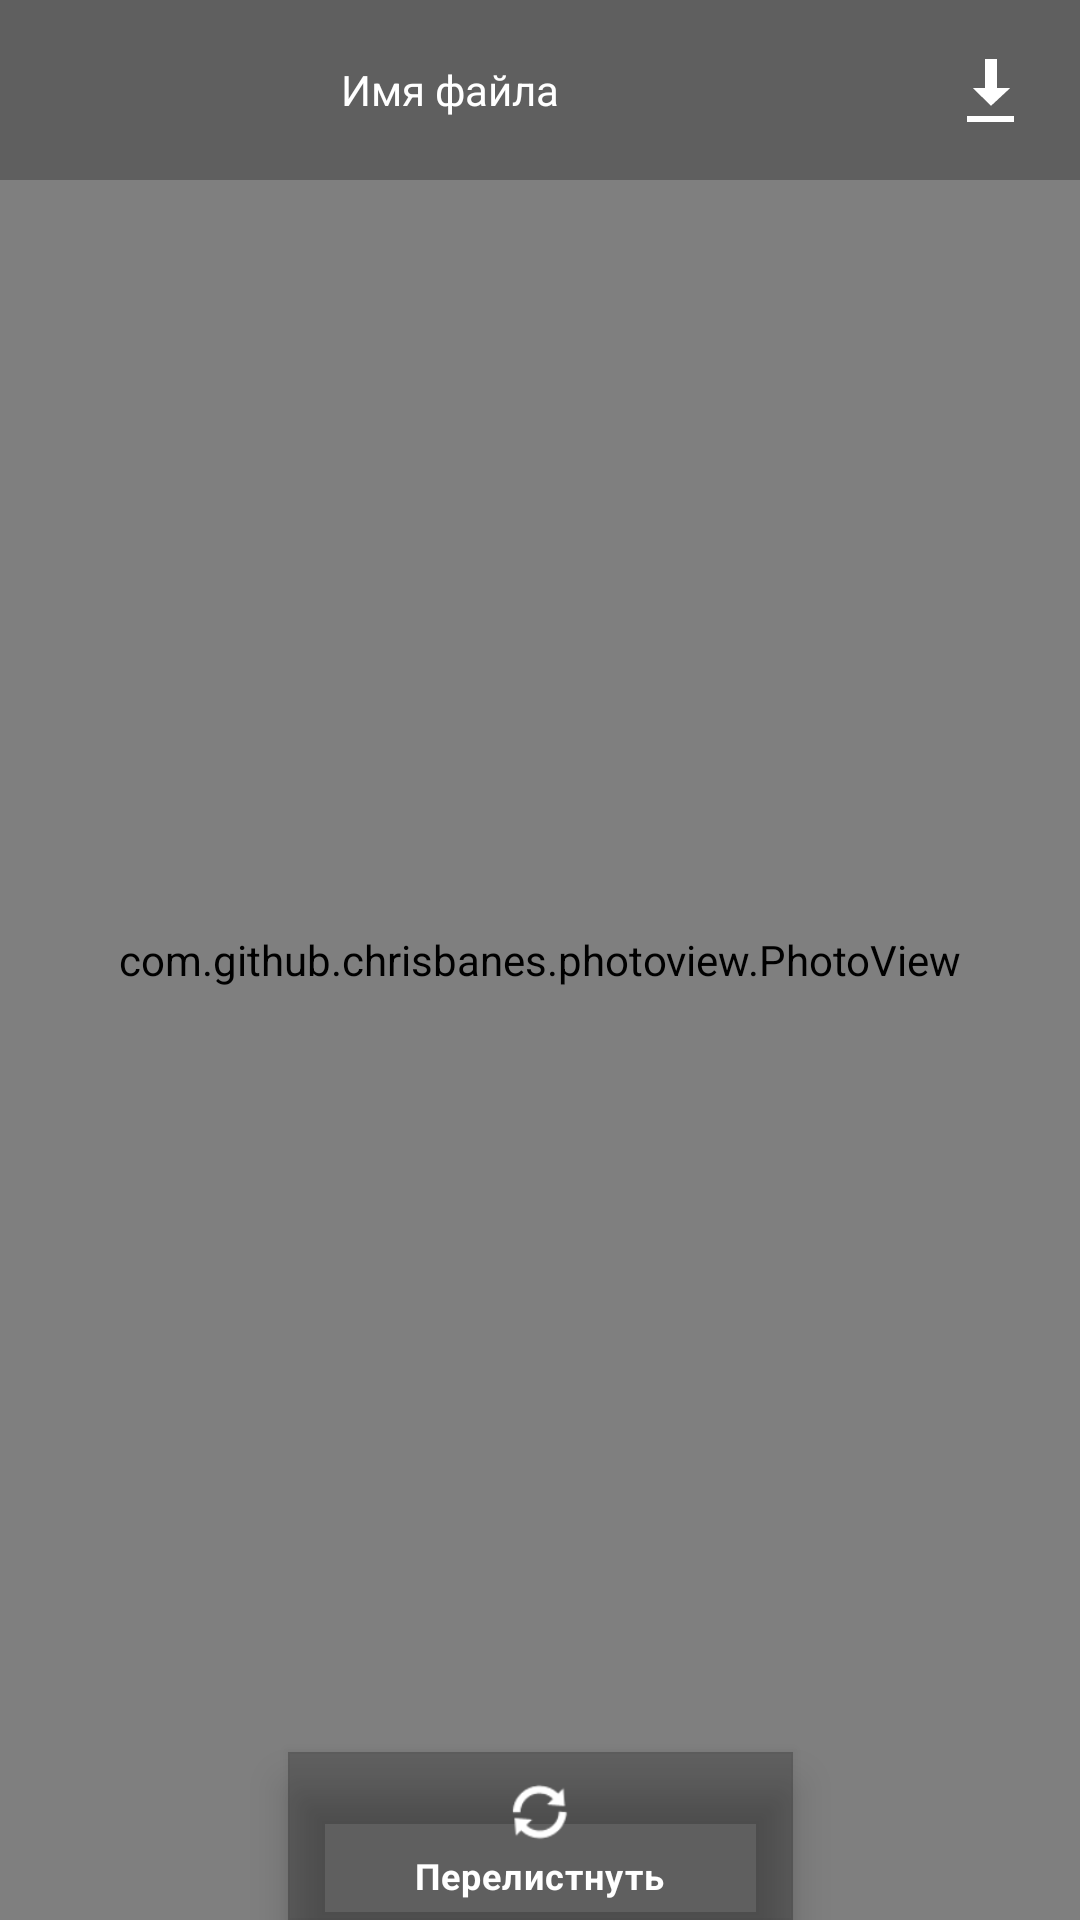

The Android layout XML behind this screen, and the referenced resources:
<!-- AndroidManifest.xml: application theme Theme.NekosAPIKotlin -->
<!-- res/layout/activity_viewer.xml -->
<?xml version="1.0" encoding="utf-8"?>

<androidx.constraintlayout.widget.ConstraintLayout xmlns:android="http://schemas.android.com/apk/res/android"
    xmlns:app="http://schemas.android.com/apk/res-auto"
    xmlns:tools="http://schemas.android.com/tools"
    android:id="@+id/viewerActivity"
    android:layout_width="match_parent"
    android:layout_height="match_parent"
    tools:context=".MainActivity">


    <com.github.chrisbanes.photoview.PhotoView
        android:id="@+id/imageView"
        android:layout_width="0dp"
        android:layout_height="0dp"
        android:minWidth="500dp"
        android:minHeight="50dp"
        app:layout_constraintBottom_toBottomOf="parent"
        app:layout_constraintEnd_toEndOf="parent"
        app:layout_constraintHorizontal_bias="1.0"
        app:layout_constraintStart_toStartOf="parent"
        app:layout_constraintTop_toTopOf="parent"
        app:layout_constraintVertical_bias="1.0" />

    <LinearLayout
        android:id="@+id/header"
        android:layout_width="0dp"
        android:layout_height="wrap_content"
        android:background="#40000000"
        app:layout_constraintEnd_toEndOf="parent"
        app:layout_constraintStart_toStartOf="parent"
        app:layout_constraintTop_toTopOf="parent">

        <TextView
            android:id="@+id/name"
            android:layout_width="0dp"
            android:layout_height="match_parent"
            android:layout_weight="10"
            android:gravity="center"
            android:text="Имя файла"
            android:textColor="@color/white" />

        <ImageButton
            android:id="@+id/download_button"
            android:layout_width="60dp"
            android:layout_height="60dp"
            android:backgroundTint="#00000000"
            android:foregroundTint="@color/white"
            app:srcCompat="@android:drawable/stat_sys_download_done" />

    </LinearLayout>

    <com.google.android.material.bottomnavigation.BottomNavigationView
        android:id="@+id/buttons"
        android:layout_width="wrap_content"
        android:layout_height="wrap_content"
        android:background="#40000000"
        app:itemIconTint="@color/white"
        app:itemTextColor="@color/white"
        app:layout_constraintBottom_toBottomOf="parent"
        app:layout_constraintEnd_toEndOf="parent"
        app:layout_constraintStart_toStartOf="parent"
        app:menu="@menu/viewer_buttons">

    </com.google.android.material.bottomnavigation.BottomNavigationView>
</androidx.constraintlayout.widget.ConstraintLayout>
<!-- resources referenced by this layout -->
<resources>
  <color name="white">#FFFFFFFF</color>
  <style name="Theme.NekosAPIKotlin" parent="Theme.MaterialComponents.DayNight.DarkActionBar">
          
          <item name="colorPrimary">@color/green</item>
          <item name="colorPrimaryVariant">@color/darkGreen</item>
          <item name="colorOnPrimary">@color/white</item>
          
          <item name="colorSecondary">@color/teal_200</item>
          <item name="colorSecondaryVariant">@color/teal_700</item>
          <item name="colorOnSecondary">@color/black</item>
          
          <item name="android:statusBarColor" tools:targetApi="l">?attr/colorPrimaryVariant</item>
          
          <item name="android:windowActionBar">false</item>
          <item name="android:windowNoTitle">true</item>
      </style>
  <color name="green">#2e7d32</color>
  <color name="darkGreen">#005005</color>
  <color name="teal_200">#FF03DAC5</color>
  <color name="teal_700">#FF018786</color>
  <color name="black">#FF000000</color>
</resources>
